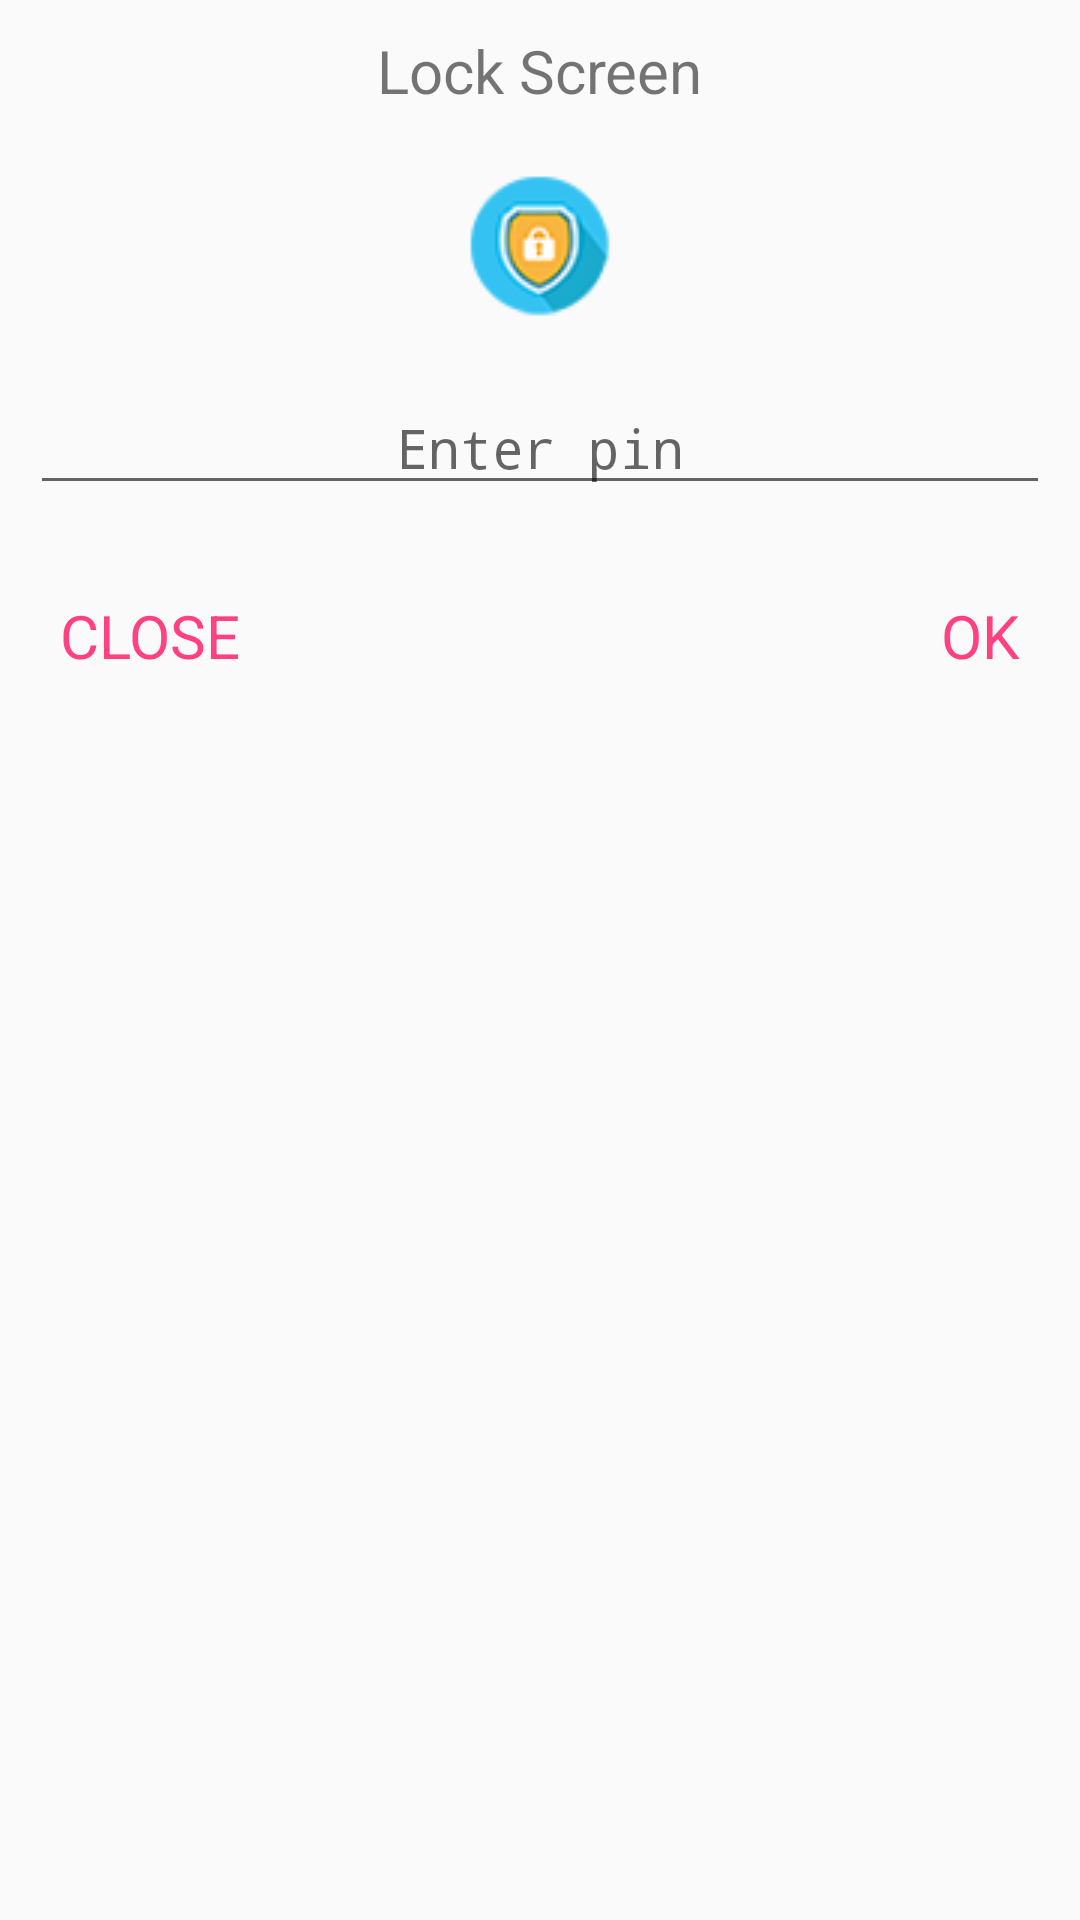

Write the Android layout XML for this screen, with the resource values it uses.
<!-- AndroidManifest.xml: application theme AppTheme -->
<!-- res/layout/askpin_dialog.xml -->
<?xml version="1.0" encoding="utf-8"?>
<RelativeLayout xmlns:android="http://schemas.android.com/apk/res/android"
    android:layout_width="fill_parent"
    android:layout_height="fill_parent" >

       <RelativeLayout
           android:padding="@dimen/dp10"
           android:layout_width="match_parent"
           android:layout_height="wrap_content">
           <RelativeLayout
               android:id="@+id/header"
               android:layout_width="match_parent"
               android:layout_height="wrap_content">
               <TextView
                  android:layout_alignParentTop="true"
                   android:text="@string/app_name"
                   android:textSize="@dimen/sp20"
                   android:id="@+id/appName"
                   android:layout_centerInParent="true"
                   android:layout_width="wrap_content"
                   android:layout_height="wrap_content" />

               <ImageView
                   android:layout_marginTop="@dimen/dp20"
                   android:id="@+id/appLogo"
                   android:layout_below="@+id/appName"
                   android:layout_centerInParent="true"
                   android:src="@mipmap/app_icon"
                   android:layout_width="@dimen/dp50"
                   android:layout_height="@dimen/dp50" />

               <EditText
                   android:inputType="numberPassword"
                   android:maxLength="4"
                   android:paddingLeft="@dimen/dp10"
                   android:paddingRight="@dimen/dp10"
                   android:layout_below="@+id/appLogo"
                   android:id="@+id/pinEdit"
                   android:textSize="@dimen/sp18"
                   android:hint="@string/enter_pin"
                   android:layout_marginTop="@dimen/dp20"
                   android:layout_marginBottom="@dimen/dp20"
                   android:layout_centerInParent="true"
                   android:gravity="center"
                   android:layout_width="match_parent"
                   android:layout_height="wrap_content" />
           </RelativeLayout>

           <TextView
             android:layout_below="@+id/header"
               android:id="@+id/ok"
               android:text="OK"
               android:textSize="@dimen/sp20"
               android:padding="@dimen/dp10"
               android:textColor="@color/colorAccent"
               android:layout_alignParentRight="true"
               android:layout_width="wrap_content"
               android:layout_height="wrap_content" />

           <TextView
               android:layout_below="@+id/header"
               android:id="@+id/close"
               android:text="CLOSE"
               android:textSize="@dimen/sp20"
               android:padding="@dimen/dp10"
               android:textColor="@color/colorAccent"
               android:layout_alignParentLeft="true"
               android:layout_width="wrap_content"
               android:layout_height="wrap_content" />


       </RelativeLayout>

</RelativeLayout>
<!-- resources referenced by this layout -->
<resources>
  <color name="colorAccent">#FF4081</color>
  <dimen name="dp10">10dp</dimen>
  <dimen name="dp20">20dp</dimen>
  <dimen name="dp50">50dp</dimen>
  <dimen name="sp18">18sp</dimen>
  <dimen name="sp20">20sp</dimen>
  <!-- mipmap app_icon: png bitmap (mipmap-hdpi, 12839 bytes) -->
  <string name="app_name">Lock Screen</string>
  <string name="enter_pin">Enter pin</string>
  <style name="AppTheme" parent="Base.Theme.AppCompat.Light.DarkActionBar">
          
          <item name="colorPrimary">@color/colorPrimary</item>
          <item name="colorPrimaryDark">@color/colorPrimaryDark</item>
          <item name="colorAccent">@color/colorAccent</item>
      </style>
  <color name="colorPrimary">#3F51B5</color>
  <color name="colorPrimaryDark">#303F9F</color>
</resources>
